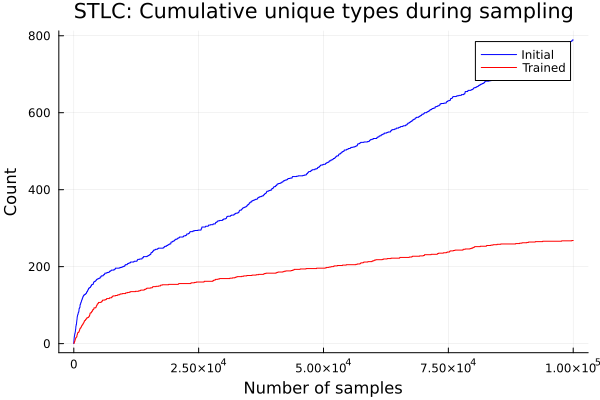

Data behind this chart, as committed beside it:
1	0	1
2	1	1
3	2	1
4	2	1
5	2	1
6	3	1
7	3	1
8	4	1
9	4	1
10	5	1
11	5	1
12	5	1
13	5	1
14	5	1
15	5	1
16	5	1
17	5	1
18	5	1
19	5	1
20	5	1
21	5	1
22	5	1
23	5	1
24	5	1
25	5	1
26	6	1
27	6	1
28	6	1
29	6	1
30	7	1
31	7	1
32	8	1
33	8	1
34	8	1
35	8	1
36	9	1
37	9	1
38	9	1
39	9	1
40	9	1
41	9	1
42	9	1
43	9	1
44	10	1
45	10	1
46	10	1
47	10	1
48	11	1
49	11	1
50	11	1
51	11	1
52	11	1
53	11	1
54	11	1
55	11	1
56	11	1
57	11	1
58	11	1
59	11	1
60	11	1
61	12	1
... 99,939 more rows
